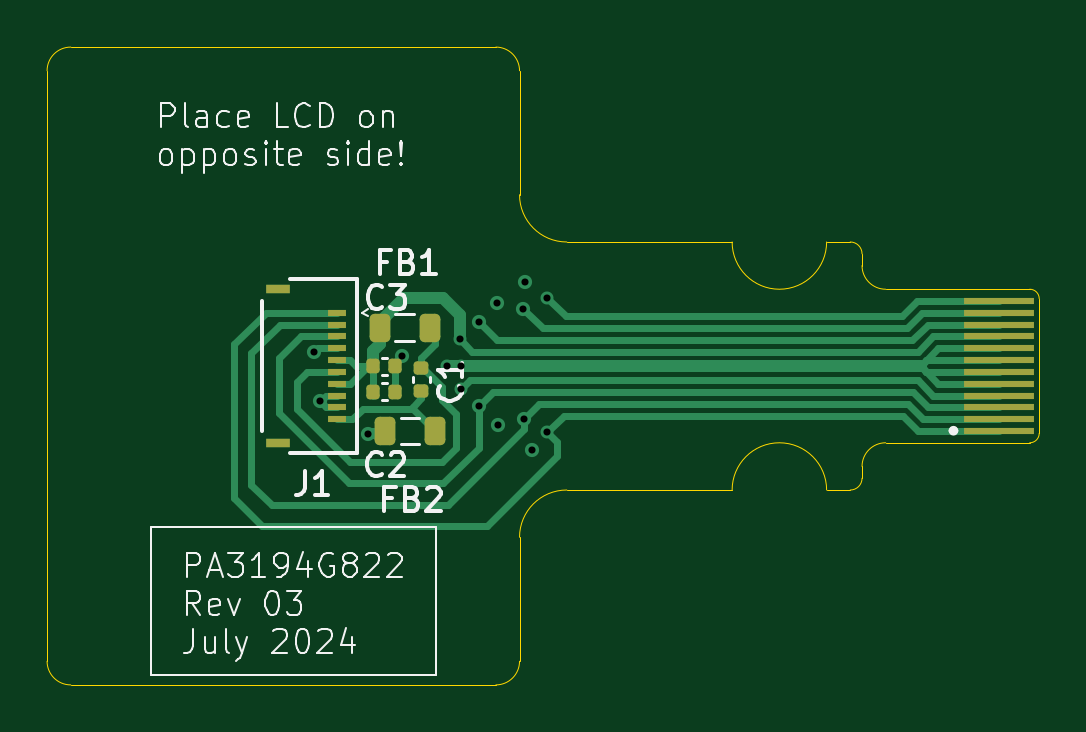
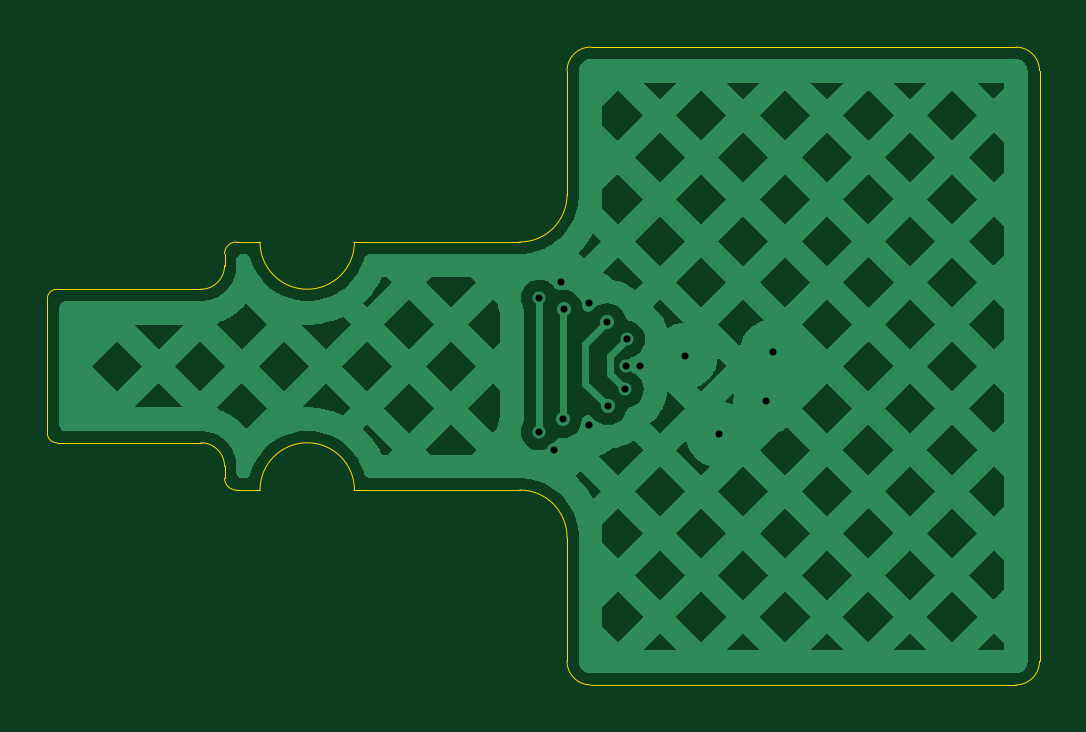
Circuit board: 11 layer files. Board 42.0 x 27.0 mm.
- bottom_copper: PA3194G822_R03-B_Cu.gbr (41206 bytes)
- bottom_mask: PA3194G822_R03-B_Mask.gbr (459 bytes)
- paste: PA3194G822_R03-B_Paste.gbr (454 bytes)
- bottom_silk: PA3194G822_R03-B_Silkscreen.gbr (455 bytes)
- outline: PA3194G822_R03-Edge_Cuts.gbr (2265 bytes)
- top_copper: PA3194G822_R03-F_Cu.gbr (10906 bytes)
- top_mask: PA3194G822_R03-F_Mask.gbr (2539 bytes)
- paste: PA3194G822_R03-F_Paste.gbr (2534 bytes)
- top_silk: PA3194G822_R03-F_Silkscreen.gbr (34133 bytes)
- drill: PA3194G822_R03-NPTH.drl (269 bytes)
- drill: PA3194G822_R03-PTH.drl (601 bytes)

=== bottom_copper: PA3194G822_R03-B_Cu.gbr (41206 bytes, source omitted) ===
=== bottom_mask: PA3194G822_R03-B_Mask.gbr ===
%TF.GenerationSoftware,KiCad,Pcbnew,8.0.4*%
%TF.CreationDate,2024-07-27T12:09:47+02:00*%
%TF.ProjectId,PA3194G822_R03,50413331-3934-4473-9832-325f5230332e,3*%
%TF.SameCoordinates,Original*%
%TF.FileFunction,Soldermask,Bot*%
%TF.FilePolarity,Negative*%
%FSLAX46Y46*%
G04 Gerber Fmt 4.6, Leading zero omitted, Abs format (unit mm)*
G04 Created by KiCad (PCBNEW 8.0.4) date 2024-07-27 12:09:47*
%MOMM*%
%LPD*%
G01*
G04 APERTURE LIST*
G04 APERTURE END LIST*
M02*

=== paste: PA3194G822_R03-B_Paste.gbr ===
%TF.GenerationSoftware,KiCad,Pcbnew,8.0.4*%
%TF.CreationDate,2024-07-27T12:09:47+02:00*%
%TF.ProjectId,PA3194G822_R03,50413331-3934-4473-9832-325f5230332e,3*%
%TF.SameCoordinates,Original*%
%TF.FileFunction,Paste,Bot*%
%TF.FilePolarity,Positive*%
%FSLAX46Y46*%
G04 Gerber Fmt 4.6, Leading zero omitted, Abs format (unit mm)*
G04 Created by KiCad (PCBNEW 8.0.4) date 2024-07-27 12:09:47*
%MOMM*%
%LPD*%
G01*
G04 APERTURE LIST*
G04 APERTURE END LIST*
M02*

=== bottom_silk: PA3194G822_R03-B_Silkscreen.gbr ===
%TF.GenerationSoftware,KiCad,Pcbnew,8.0.4*%
%TF.CreationDate,2024-07-27T12:09:47+02:00*%
%TF.ProjectId,PA3194G822_R03,50413331-3934-4473-9832-325f5230332e,3*%
%TF.SameCoordinates,Original*%
%TF.FileFunction,Legend,Bot*%
%TF.FilePolarity,Positive*%
%FSLAX46Y46*%
G04 Gerber Fmt 4.6, Leading zero omitted, Abs format (unit mm)*
G04 Created by KiCad (PCBNEW 8.0.4) date 2024-07-27 12:09:47*
%MOMM*%
%LPD*%
G01*
G04 APERTURE LIST*
G04 APERTURE END LIST*
M02*

=== outline: PA3194G822_R03-Edge_Cuts.gbr ===
%TF.GenerationSoftware,KiCad,Pcbnew,8.0.4*%
%TF.CreationDate,2024-07-27T12:09:47+02:00*%
%TF.ProjectId,PA3194G822_R03,50413331-3934-4473-9832-325f5230332e,3*%
%TF.SameCoordinates,Original*%
%TF.FileFunction,Profile,NP*%
%FSLAX46Y46*%
G04 Gerber Fmt 4.6, Leading zero omitted, Abs format (unit mm)*
G04 Created by KiCad (PCBNEW 8.0.4) date 2024-07-27 12:09:47*
%MOMM*%
%LPD*%
G01*
G04 APERTURE LIST*
%TA.AperFunction,Profile*%
%ADD10C,0.050000*%
%TD*%
G04 APERTURE END LIST*
D10*
X104000000Y-87500000D02*
G75*
G02*
X105000000Y-86500000I1000000J0D01*
G01*
X139500000Y-96750000D02*
G75*
G02*
X138500000Y-95750000I0J1000000D01*
G01*
X139500000Y-96750000D02*
X145600000Y-96750000D01*
X105000000Y-86500000D02*
X123000000Y-86500000D01*
X124000000Y-112500000D02*
X124000000Y-107250000D01*
X133000000Y-105250000D02*
X126000000Y-105250000D01*
X105000000Y-113500000D02*
X123000000Y-113500000D01*
X123000000Y-86500000D02*
G75*
G02*
X124000000Y-87500000I0J-1000000D01*
G01*
X133000000Y-105250000D02*
G75*
G02*
X137000000Y-105250000I2000000J0D01*
G01*
X146000000Y-97150000D02*
X146000000Y-102850000D01*
X138500000Y-104250000D02*
G75*
G02*
X139500000Y-103250000I1000000J0D01*
G01*
X124000000Y-112500000D02*
G75*
G02*
X123000000Y-113500000I-1000000J0D01*
G01*
X145600000Y-96750000D02*
G75*
G02*
X146000000Y-97150000I0J-400000D01*
G01*
X124000000Y-87500000D02*
X124000000Y-92750000D01*
X138000000Y-94750000D02*
G75*
G02*
X138500000Y-95250000I0J-500000D01*
G01*
X139500000Y-103250000D02*
X145600000Y-103250000D01*
X137000000Y-105250000D02*
X138000000Y-105250000D01*
X146000000Y-102850000D02*
G75*
G02*
X145600000Y-103250000I-400000J0D01*
G01*
X138500000Y-95250000D02*
X138500000Y-95750000D01*
X126000000Y-94750000D02*
G75*
G02*
X124000000Y-92750000I0J2000000D01*
G01*
X138500000Y-104750000D02*
G75*
G02*
X138000000Y-105250000I-500000J0D01*
G01*
X137000000Y-94750000D02*
X138000000Y-94750000D01*
X104000000Y-87500000D02*
X104000000Y-112500000D01*
X105000000Y-113500000D02*
G75*
G02*
X104000000Y-112500000I0J1000000D01*
G01*
X124000000Y-107250000D02*
G75*
G02*
X126000000Y-105250000I2000000J0D01*
G01*
X137000000Y-94750000D02*
G75*
G02*
X133000000Y-94750000I-2000000J0D01*
G01*
X133000000Y-94750000D02*
X126000000Y-94750000D01*
X138500000Y-104750000D02*
X138500000Y-104250000D01*
M02*

=== top_copper: PA3194G822_R03-F_Cu.gbr (10906 bytes, source omitted) ===
=== top_mask: PA3194G822_R03-F_Mask.gbr (2539 bytes, source withheld) ===
=== paste: PA3194G822_R03-F_Paste.gbr (2534 bytes, source withheld) ===
=== top_silk: PA3194G822_R03-F_Silkscreen.gbr (34133 bytes, source omitted) ===
=== drill: PA3194G822_R03-NPTH.drl ===
M48
; DRILL file {KiCad 8.0.4} date 2024-07-27T12:09:45+0200
; FORMAT={-:-/ absolute / metric / decimal}
; #@! TF.CreationDate,2024-07-27T12:09:45+02:00
; #@! TF.GenerationSoftware,Kicad,Pcbnew,8.0.4
; #@! TF.FileFunction,NonPlated,1,2,NPTH
FMAT,2
METRIC
%
G90
G05
M30

=== drill: PA3194G822_R03-PTH.drl ===
M48
; DRILL file {KiCad 8.0.4} date 2024-07-27T12:09:45+0200
; FORMAT={-:-/ absolute / metric / decimal}
; #@! TF.CreationDate,2024-07-27T12:09:45+02:00
; #@! TF.GenerationSoftware,Kicad,Pcbnew,8.0.4
; #@! TF.FileFunction,Plated,1,2,PTH
FMAT,2
METRIC
; #@! TA.AperFunction,Plated,PTH,ViaDrill
T1C0.300
%
G90
G05
T1
X115.29Y-99.42
X115.56Y-101.49
X117.58Y-102.89
X119.015Y-99.58
X120.91Y-100.0
X121.475Y-98.875
X121.52Y-100.0
X121.54Y-100.98
X122.275Y-101.7
X122.3Y-98.15
X123.06Y-97.34
X123.08Y-102.48
X124.15Y-97.575
X124.175Y-102.25
X124.25Y-96.44
X124.54Y-103.57
X125.18Y-97.12
X125.18Y-102.79
M30

